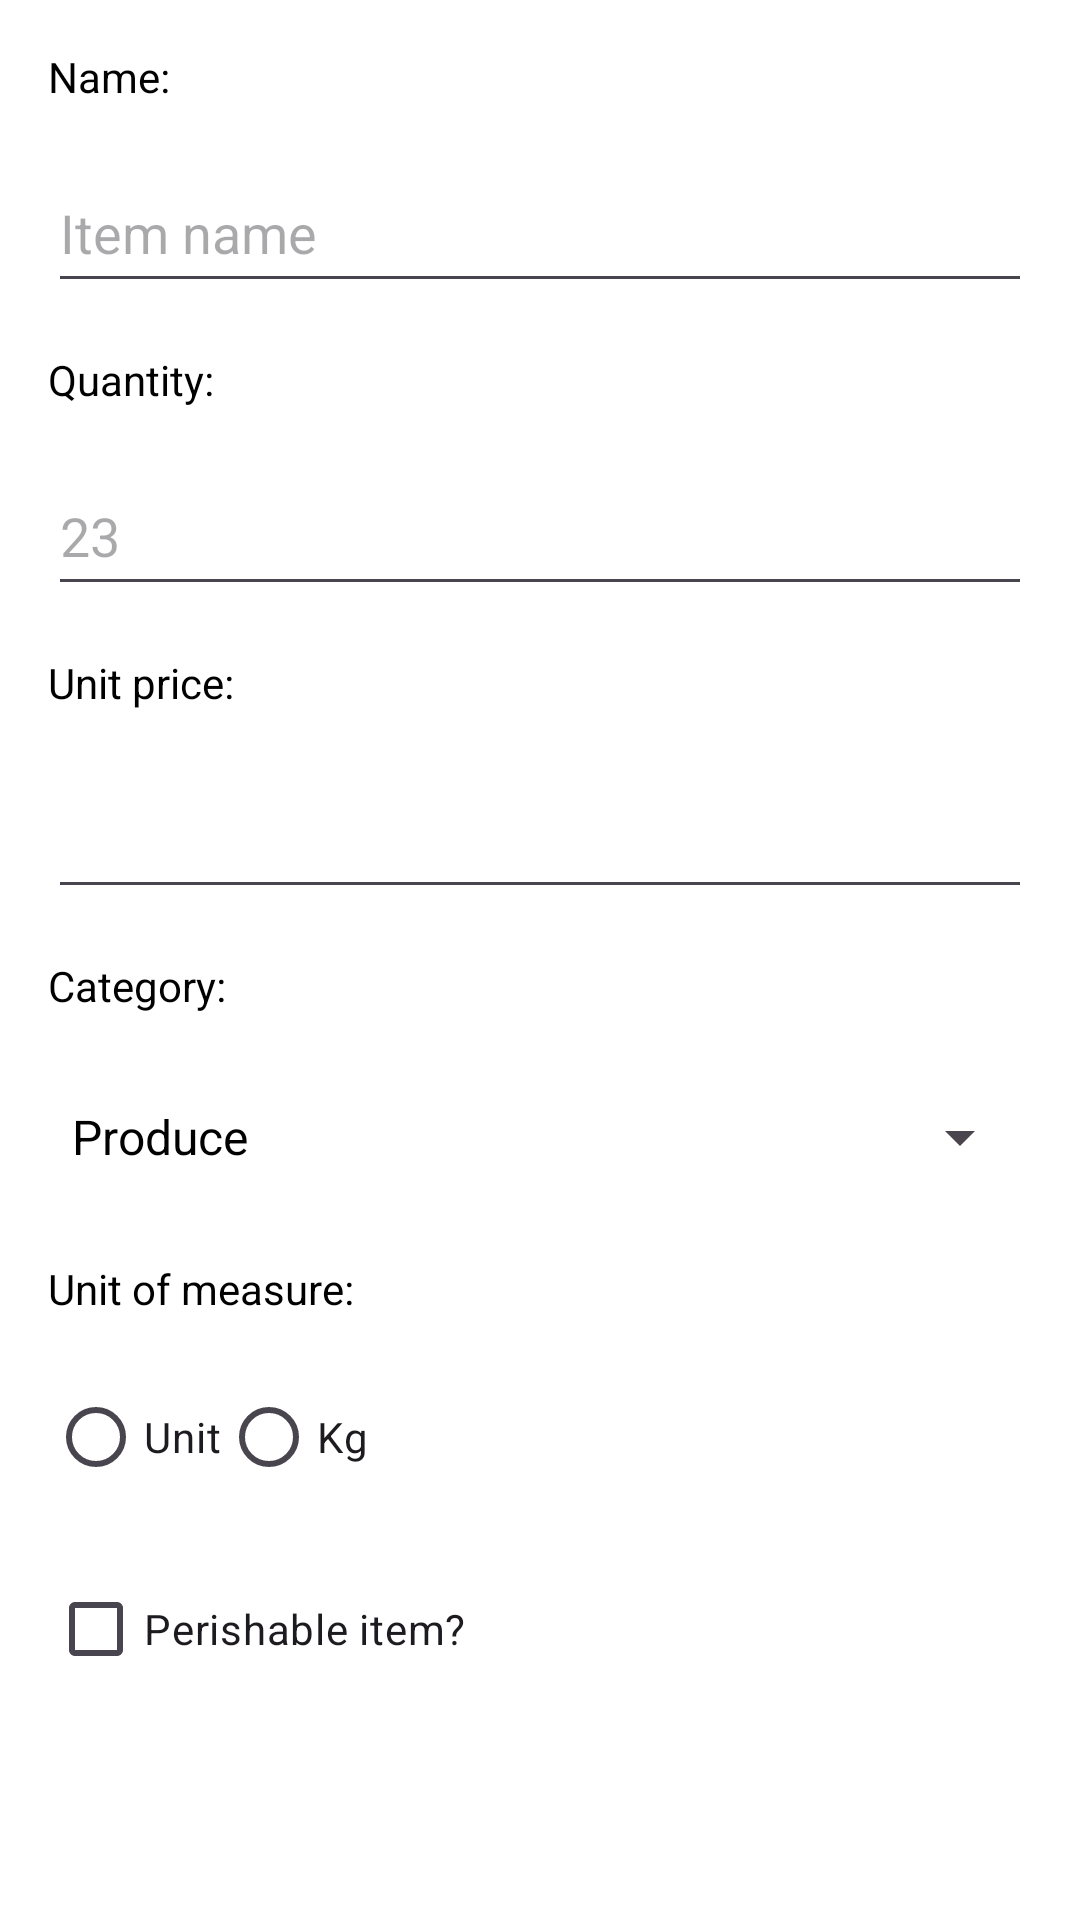

Reconstruct the res/layout file that produces this screen, plus the resources it refers to.
<!-- AndroidManifest.xml: application theme Theme.ListaCompras -->
<!-- res/layout/activity_item.xml -->
<?xml version="1.0" encoding="utf-8"?>
<ScrollView xmlns:android="http://schemas.android.com/apk/res/android"
    xmlns:app="http://schemas.android.com/apk/res-auto"
    xmlns:tools="http://schemas.android.com/tools"
    android:id="@+id/main"
    android:layout_width="match_parent"
    android:layout_height="match_parent"
    android:fillViewport="true"
    tools:context=".ItemActivity">

    <androidx.constraintlayout.widget.ConstraintLayout
        android:layout_width="match_parent"
        android:layout_height="wrap_content"
        tools:context=".ItemActivity">

        <TextView
            android:id="@+id/textViewNomeItem"
            android:layout_width="wrap_content"
            android:layout_height="wrap_content"
            android:layout_marginStart="16dp"
            android:layout_marginTop="16dp"
            android:labelFor="@id/editTextCampoNomeItem"
            android:text="@string/text_view_nome_item"
            app:layout_constraintStart_toStartOf="parent"
            app:layout_constraintTop_toTopOf="parent" />

        <EditText
            android:id="@+id/editTextCampoNomeItem"
            android:layout_width="0dp"
            android:layout_height="50dp"
            android:layout_marginTop="16dp"
            android:layout_marginEnd="16dp"
            android:ems="10"
            android:hint="@string/dica_nome_item"
            android:inputType="text"
            app:layout_constraintEnd_toEndOf="parent"
            app:layout_constraintStart_toStartOf="@+id/textViewNomeItem"
            app:layout_constraintTop_toBottomOf="@id/textViewNomeItem" />

        <TextView
            android:id="@+id/textViewQuantidadeItem"
            android:layout_width="wrap_content"
            android:layout_height="wrap_content"
            android:layout_marginStart="16dp"
            android:layout_marginTop="16dp"
            android:labelFor="@id/editTextNumberQuantidade"
            android:text="@string/text_view_quantidade_item"
            app:layout_constraintStart_toStartOf="parent"
            app:layout_constraintTop_toBottomOf="@+id/editTextCampoNomeItem" />

        <EditText
            android:id="@+id/editTextNumberQuantidade"
            android:layout_width="0dp"
            android:layout_height="50dp"
            android:layout_marginTop="16dp"
            android:layout_marginEnd="16dp"
            android:ems="10"
            android:hint="@string/dica_quantidade_item"
            android:inputType="number"
            app:layout_constraintEnd_toEndOf="parent"
            app:layout_constraintStart_toStartOf="@+id/textViewQuantidadeItem"
            app:layout_constraintTop_toBottomOf="@+id/textViewQuantidadeItem" />

        <TextView
            android:id="@+id/textViewValorUnitario"
            android:layout_width="wrap_content"
            android:layout_height="wrap_content"
            android:layout_marginStart="16dp"
            android:layout_marginTop="16dp"
            android:labelFor="@id/editTextNumberDecimalValorUnitario"
            android:text="@string/text_view_valor_unitario_item"
            app:layout_constraintStart_toStartOf="parent"
            app:layout_constraintTop_toBottomOf="@+id/editTextNumberQuantidade" />

        <EditText
            android:id="@+id/editTextNumberDecimalValorUnitario"
            android:layout_width="0dp"
            android:layout_height="50dp"
            android:layout_marginTop="16dp"
            android:layout_marginEnd="16dp"
            android:ems="10"
            android:inputType="numberDecimal"
            app:layout_constraintEnd_toEndOf="parent"
            app:layout_constraintStart_toStartOf="@+id/textViewValorUnitario"
            app:layout_constraintTop_toBottomOf="@+id/textViewValorUnitario" />

        <TextView
            android:id="@+id/textViewCategoriaItem"
            android:layout_width="wrap_content"
            android:layout_height="wrap_content"
            android:layout_marginStart="16dp"
            android:layout_marginTop="16dp"
            android:labelFor="@id/spinnerCategoriaItem"
            android:text="@string/text_view_categoria"
            app:layout_constraintStart_toStartOf="parent"
            app:layout_constraintTop_toBottomOf="@+id/editTextNumberDecimalValorUnitario" />

        <Spinner
            android:id="@+id/spinnerCategoriaItem"
            android:layout_width="0dp"
            android:layout_height="50dp"
            android:layout_marginTop="16dp"
            android:layout_marginEnd="16dp"
            android:entries="@array/spinner_item_categorias"
            android:spinnerMode="dialog"
            app:layout_constraintEnd_toEndOf="parent"
            app:layout_constraintStart_toStartOf="@+id/textViewCategoriaItem"
            app:layout_constraintTop_toBottomOf="@+id/textViewCategoriaItem" />

        <TextView
            android:id="@+id/textViewUnidadeDeMedida"
            android:layout_width="wrap_content"
            android:layout_height="wrap_content"
            android:layout_marginStart="16dp"
            android:layout_marginTop="16dp"
            android:labelFor="@id/radioGroupItem"
            android:text="@string/text_view_unidade_de_medida"
            app:layout_constraintStart_toStartOf="parent"
            app:layout_constraintTop_toBottomOf="@+id/spinnerCategoriaItem" />

        <RadioGroup
            android:id="@+id/radioGroupItem"
            android:layout_width="wrap_content"
            android:layout_height="wrap_content"
            android:layout_marginTop="16dp"
            android:orientation="horizontal"
            app:layout_constraintStart_toStartOf="@+id/textViewUnidadeDeMedida"
            app:layout_constraintTop_toBottomOf="@+id/textViewUnidadeDeMedida">

            <RadioButton
                android:id="@+id/radioButtonUnidade"
                android:layout_width="match_parent"
                android:layout_height="wrap_content"
                android:text="@string/radio_button_forma_unidade" />

            <RadioButton
                android:id="@+id/radioButtonKg"
                android:layout_width="match_parent"
                android:layout_height="wrap_content"
                android:text="@string/radio_button_kg" />
        </RadioGroup>

        <CheckBox
            android:id="@+id/checkBoxItemPerecivel"
            android:layout_width="wrap_content"
            android:layout_height="wrap_content"
            android:layout_marginStart="16dp"
            android:layout_marginTop="16dp"
            android:text="@string/check_box_item_perecivel"
            app:layout_constraintStart_toStartOf="parent"
            app:layout_constraintTop_toBottomOf="@+id/radioGroupItem" />

    </androidx.constraintlayout.widget.ConstraintLayout>

</ScrollView>
<!-- resources referenced by this layout -->
<resources>
  <string-array name="spinner_item_categorias">
          <item>@string/dado_tipo_item_spinner_hortifruti</item>
          <item>@string/dado_tipo_item_spinner_carnes_aves</item>
          <item>@string/dado_tipo_item_spinner_peixes_frutos_do_mar</item>
          <item>@string/dado_tipo_item_spinner_laticinios</item>
          <item>@string/dado_tipo_item_spinner_padaria</item>
          <item>@string/dado_tipo_item_spinner_graos_cereais</item>
          <item>@string/dado_tipo_item_spinner_massas_molhos</item>
          <item>@string/dado_tipo_item_spinner_enlatados_conservas</item>
          <item>@string/dado_tipo_item_spinner_congelados</item>
          <item>@string/dado_tipo_item_spinner_bebidas</item>
          <item>@string/dado_tipo_item_spinner_produtos_limpeza</item>
          <item>@string/dado_tipo_item_spinner_higiene_pessoal</item>
      </string-array>
  <string name="check_box_item_perecivel">Perishable item?</string>
  <string name="dica_nome_item">Item name</string>
  <string name="dica_quantidade_item" translatable="false">23</string>
  <string name="radio_button_forma_unidade">Unit</string>
  <string name="radio_button_kg" translatable="false">Kg</string>
  <string name="text_view_categoria">Category:</string>
  <string name="text_view_nome_item">Name:</string>
  <string name="text_view_quantidade_item">Quantity:</string>
  <string name="text_view_unidade_de_medida">Unit of measure:</string>
  <string name="text_view_valor_unitario_item">Unit price:</string>
  <style name="Theme.ListaCompras" parent="Theme.Material3.Light">
          <item name="colorPrimary">@color/verde_principal</item>
          <item name="colorPrimaryContainer">@color/verde_claro</item>
          <item name="colorOnPrimary">@color/branco</item>
  
          <item name="android:colorBackground">@color/branco</item>
          <item name="android:textColor">@color/preto</item>
      </style>
  <string name="dado_tipo_item_spinner_hortifruti">Produce</string>
  <string name="dado_tipo_item_spinner_carnes_aves">Meat and Poultry</string>
  <string name="dado_tipo_item_spinner_peixes_frutos_do_mar">Fish and Seafood</string>
  <string name="dado_tipo_item_spinner_laticinios">Dairy</string>
  <string name="dado_tipo_item_spinner_padaria">Bakery</string>
  <string name="dado_tipo_item_spinner_graos_cereais">Grains and Cereals</string>
  <string name="dado_tipo_item_spinner_massas_molhos">Pasta and Sauces</string>
  <string name="dado_tipo_item_spinner_enlatados_conservas">Canned and Preserved Foods</string>
  <string name="dado_tipo_item_spinner_congelados">Frozen Foods</string>
  <string name="dado_tipo_item_spinner_bebidas">Beverages</string>
  <string name="dado_tipo_item_spinner_produtos_limpeza">Cleaning Products</string>
  <string name="dado_tipo_item_spinner_higiene_pessoal">Personal Hygiene</string>
  <color name="verde_principal">#36AE88</color>
  <color name="verde_claro">#5BC6A3</color>
  <color name="branco">#FFFFFFFF</color>
  <color name="preto">#FF000000</color>
</resources>
